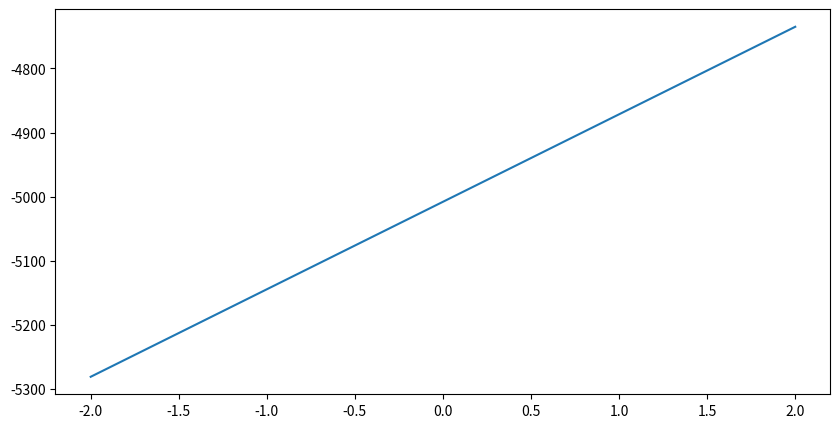

Recreate this plot in Python.
import math
import matplotlib.pyplot as plt 
import numpy as np 
def Sommatoria(array):
    sommatoria=0
    for i in array:
        i=int(i)
        sommatoria=sommatoria+i
    return sommatoria

def media(array):
    lenght=len(array)
    sommatoria=Sommatoria(array)
    media=sommatoria/lenght
    
    return media

def numeratore(x_array,y_array):
    gamma=[]
    for alpha,beta in zip(x_array,y_array):
        alpha=int(alpha)
        beta=int(beta)
        delta=(alpha-media(x_array))*(beta-media(y_array))
        gamma.append(delta)
    #print(gamma)
    somma=Sommatoria(gamma)
    return somma

def denominatore_coefficiente(x_vel_y_array):
        gamma=[]
        for alpha in x_vel_y_array:
             delta=(alpha-int(media(x_vel_y_array)))
             gamma.append(delta)
        print(gamma)
        Denominatore_coefficiente=(Sommatoria(gamma))**2
        #print(Denominatore_coefficiente)
        return(Denominatore_coefficiente)

def funzione_interpolante_lineare(x_array,y_array):
    coefficiente_a=(numeratore(x_array,y_array)/denominatore_coefficiente(x_array))
    
    return coefficiente_a
def funzione_regressiva(x_array,y_array):
    denominatore_coefficiente_b=(numeratore(x_array,y_array)/denominatore_coefficiente(y_array))
    
    return denominatore_coefficiente_b


x=[25,30,35,40,45,50]
y=[80,93,102,118,132,152]

a=funzione_interpolante_lineare(x,y)
x_m=media(x)
y_m=media(y)
print(f"equazione=>y-{y_m}={a}(x-{x_m})")

# Creating vectors X and Y
X = np.linspace(-2, 2, 100)
Y = a*(X-x_m)+y_m

 
fig = plt.figure(figsize = (10, 5))
# Create the plot
plt.plot(X, Y)
 
# Show the plot
plt.savefig('foo.pdf')